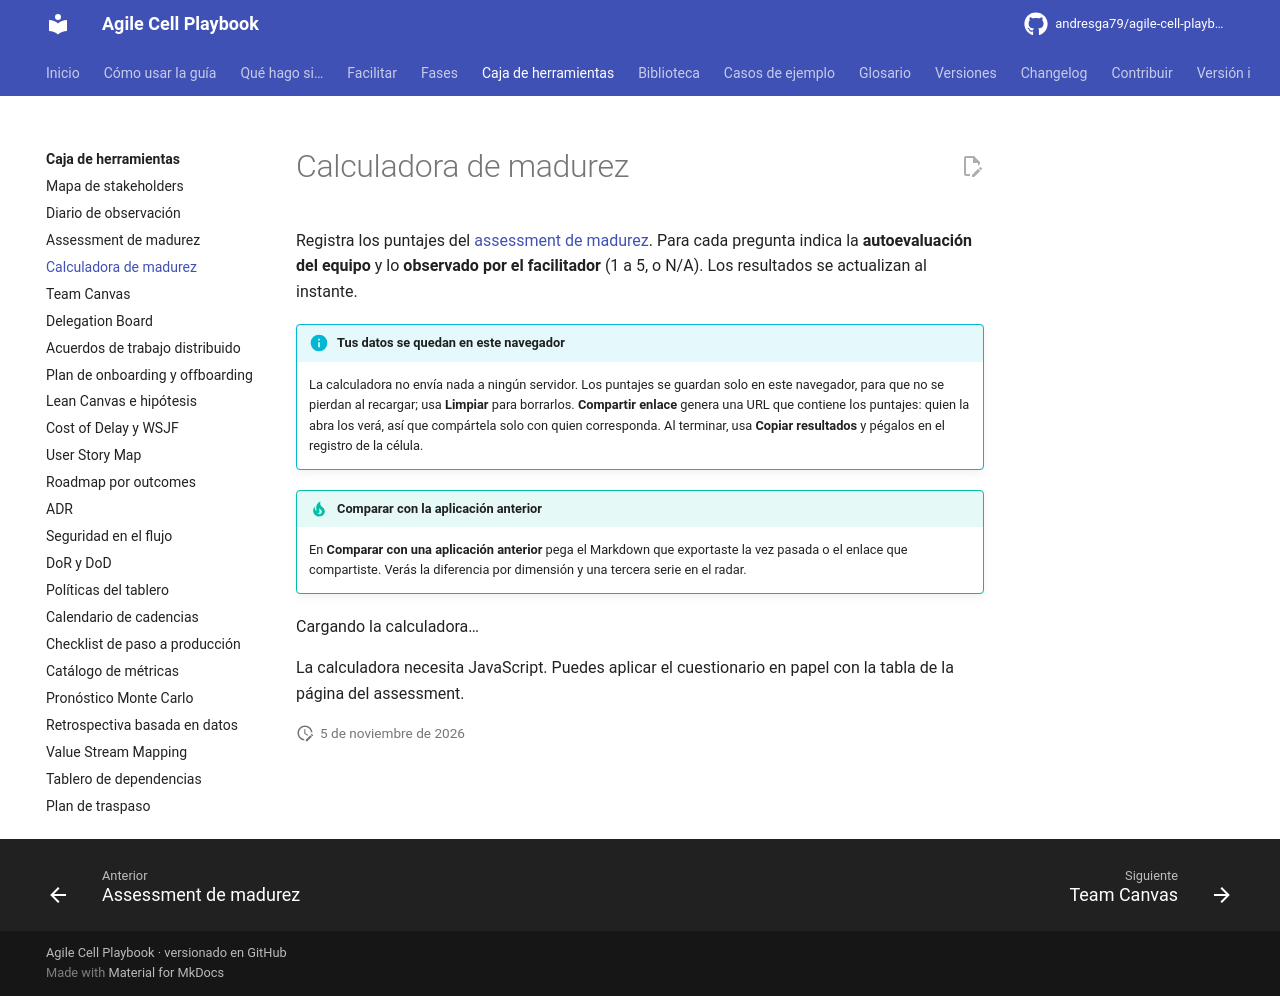

repository: andresga79/agile-cell-playbook · page: caja-de-herramientas/calculadora-madurez/index.html · generator: mkdocs

# Calculadora de madurez

Registra los puntajes del [assessment de madurez](assessment-madurez.md). Para cada pregunta indica la **autoevaluación del equipo** y lo **observado por el facilitador** (1 a 5, o N/A). Los resultados se actualizan al instante.

!!! info "Tus datos se quedan en este navegador"
    La calculadora no envía nada a ningún servidor. Los puntajes se guardan solo en este navegador, para que no se pierdan al recargar; usa **Limpiar** para borrarlos. **Compartir enlace** genera una URL que contiene los puntajes: quien la abra los verá, así que compártela solo con quien corresponda. Al terminar, usa **Copiar resultados** y pégalos en el registro de la célula.

!!! tip "Comparar con la aplicación anterior"
    En **Comparar con una aplicación anterior** pega el Markdown que exportaste la vez pasada o el enlace que compartiste. Verás la diferencia por dimensión y una tercera serie en el radar.

<div id="assessment-app" markdown="0">
  <p>Cargando la calculadora…</p>
  <noscript>La calculadora necesita JavaScript. Puedes aplicar el cuestionario en papel con la tabla de la página del assessment.</noscript>
</div>

<script src="https://cdn.jsdelivr.net/npm/chart.js@4.4.4/dist/chart.umd.js" integrity="sha384-G436+Z2nlA8+PNoeRvWdxKbvOf8E/y+lYxqht2iBwNHTQDV5CJr3+AGVj8fGZi5t" crossorigin="anonymous"></script>
